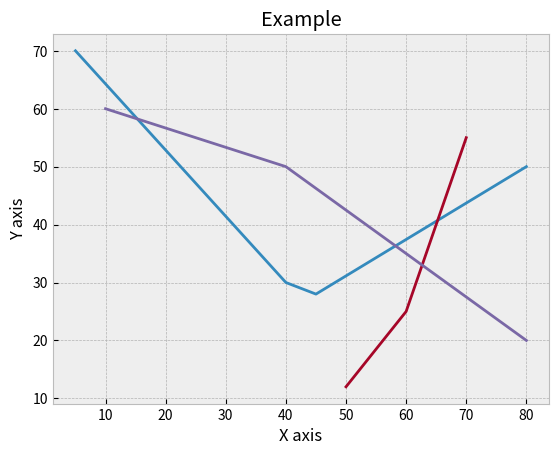

The matplotlib source for this figure:
import matplotlib.pyplot as plt
from matplotlib import style  #importing style sub-package

style.use("bmh")   #uses bmh style while displaying the graphs

#first graph
plt.plot([5,40,45,80],[70,30,28,50])   
plt.show()

#second graph
x1=[50,60,70]
y1=[12,25,55]

x2=[80,40,10]
y2=[20,50,60]

plt.plot(x1,y1)
plt.plot(x2,y2)

plt.title("Example")
plt.xlabel("X axis")
plt.ylabel("Y axis")
plt.show()